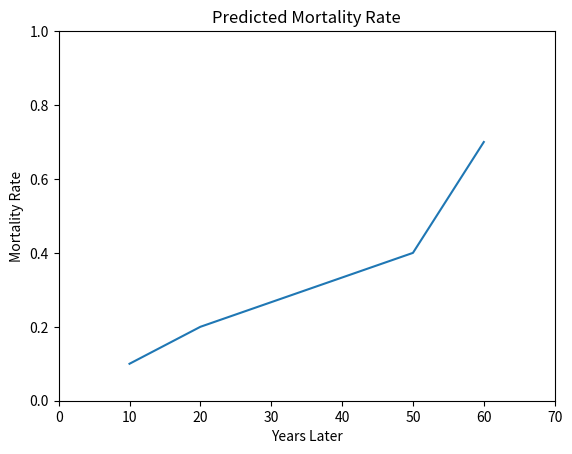

Write the Python code that produced this figure.
import numpy as np
from numpy import linalg as LA
import matplotlib.pyplot as plt

m = np.array([[0, 1], [-1, 0]])

def iter(m, num):
	return LA.matrix_power(m, num)

def util(cost, m, num):
	sum = 0
	for i in range(1, num, 1):
		sum += cost * LA.matrix_power(m, i)
	return sum

age = 30

plt.plot([10, 20, 50, 60], [.1, .2, .4, .7])
plt.axis([0, (100 - age), 0, 1])
plt.ylabel('Mortality Rate')
plt.xlabel('Years Later')
plt.title('Predicted Mortality Rate')
plt.show()